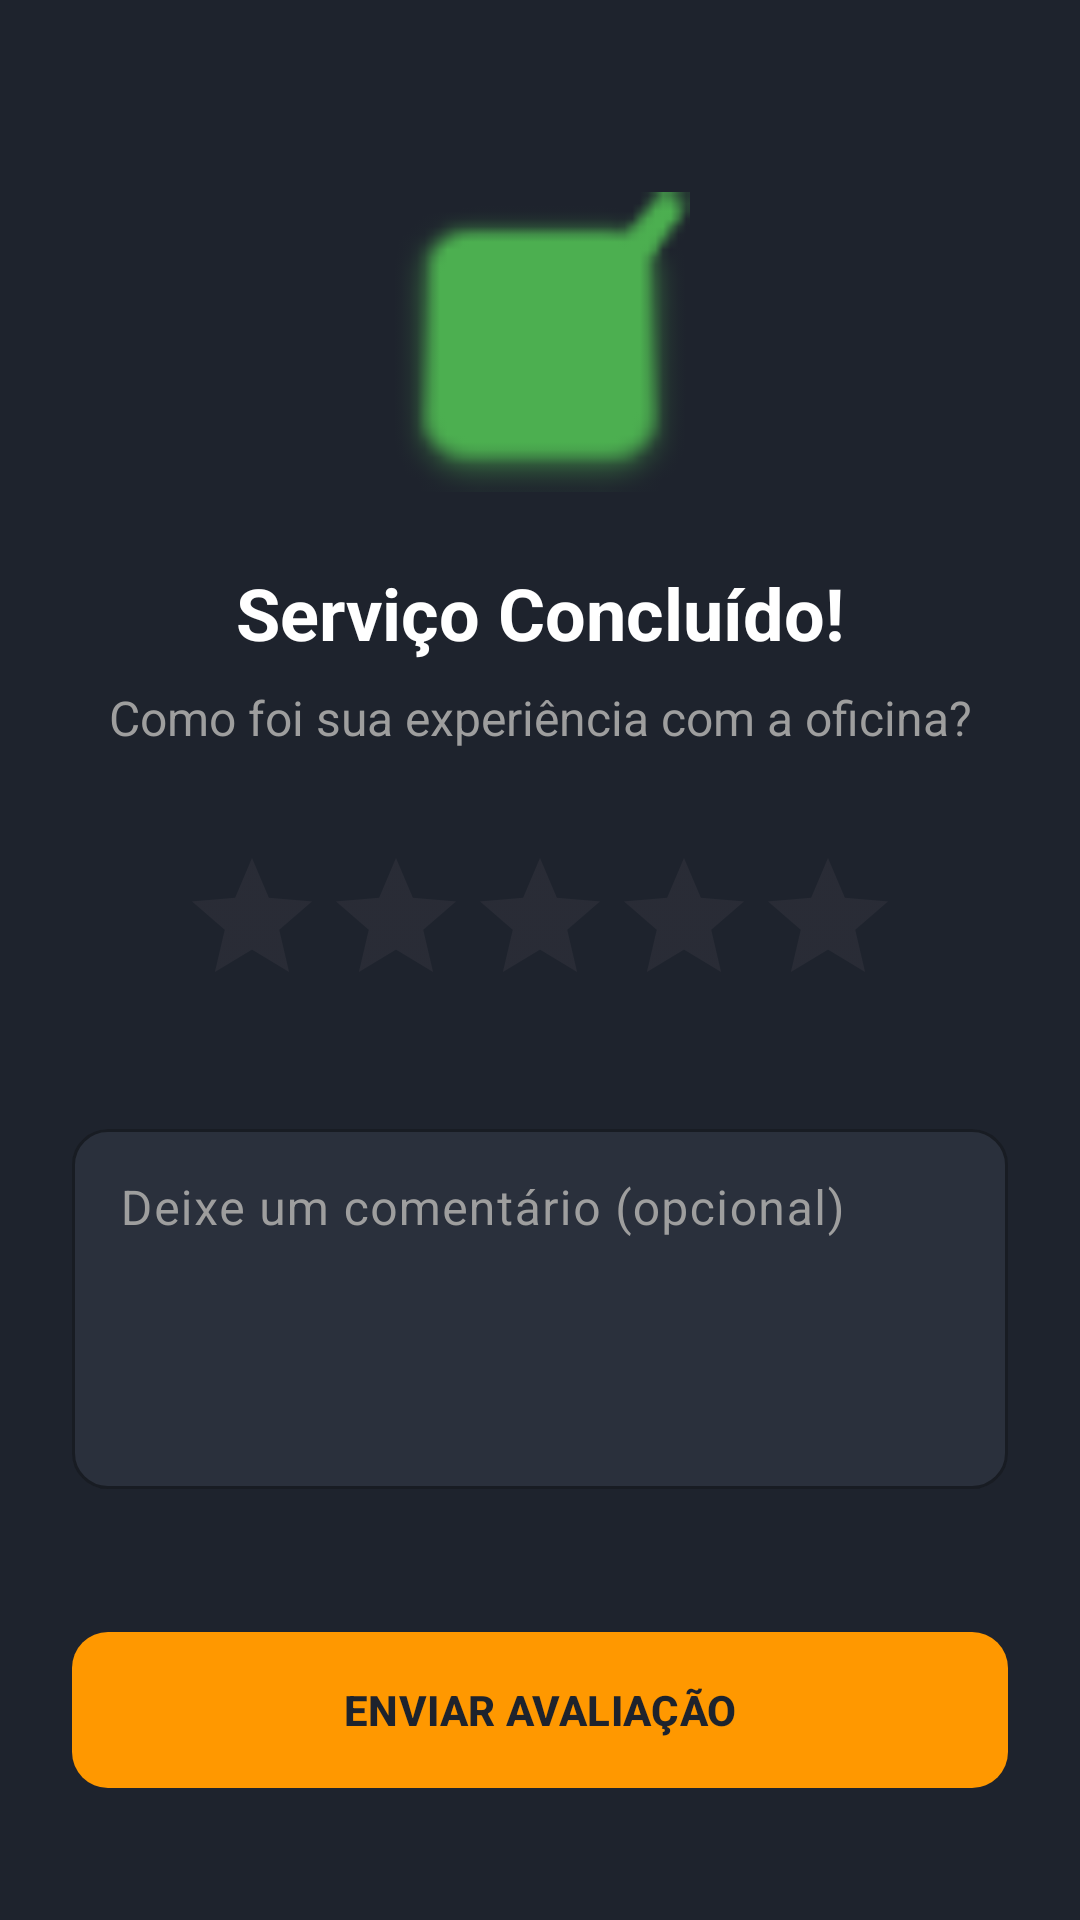

Reconstruct the res/layout file that produces this screen, plus the resources it refers to.
<!-- AndroidManifest.xml: application theme Theme.Salvo -->
<!-- res/layout/activity_avaliacao.xml -->
<?xml version="1.0" encoding="utf-8"?>
<androidx.constraintlayout.widget.ConstraintLayout
    xmlns:android="http://schemas.android.com/apk/res/android"
    xmlns:app="http://schemas.android.com/apk/res-auto"
    android:layout_width="match_parent"
    android:layout_height="match_parent"
    android:background="#1E232D"
    android:padding="24dp">

    <ImageView
        android:id="@+id/iv_check_sucesso"
        android:layout_width="100dp"
        android:layout_height="100dp"
        android:layout_marginTop="40dp"
        android:src="@android:drawable/checkbox_on_background"
        app:tint="#4CAF50"
        app:layout_constraintEnd_toEndOf="parent"
        app:layout_constraintStart_toStartOf="parent"
        app:layout_constraintTop_toTopOf="parent" />

    <TextView
        android:id="@+id/tv_obrigado"
        android:layout_width="wrap_content"
        android:layout_height="wrap_content"
        android:layout_marginTop="24dp"
        android:text="Serviço Concluído!"
        android:textColor="#FFFFFF"
        android:textSize="24sp"
        android:textStyle="bold"
        app:layout_constraintEnd_toEndOf="parent"
        app:layout_constraintStart_toStartOf="parent"
        app:layout_constraintTop_toBottomOf="@id/iv_check_sucesso" />

    <TextView
        android:id="@+id/tv_pergunta"
        android:layout_width="match_parent"
        android:layout_height="wrap_content"
        android:layout_marginTop="8dp"
        android:text="Como foi sua experiência com a oficina?"
        android:textAlignment="center"
        android:textColor="#9E9E9E"
        android:textSize="16sp"
        app:layout_constraintTop_toBottomOf="@id/tv_obrigado" />

    <RatingBar
        android:id="@+id/rating_bar"
        android:layout_width="wrap_content"
        android:layout_height="wrap_content"
        android:layout_marginTop="32dp"
        android:numStars="5"
        android:stepSize="1.0"
        android:progressTint="#F39C12"
        android:secondaryProgressTint="#F39C12"
        app:layout_constraintEnd_toEndOf="parent"
        app:layout_constraintStart_toStartOf="parent"
        app:layout_constraintTop_toBottomOf="@id/tv_pergunta" />

    <com.google.android.material.textfield.TextInputLayout
        android:id="@+id/til_comentario"
        android:layout_width="match_parent"
        android:layout_height="wrap_content"
        android:layout_marginTop="32dp"
        app:boxBackgroundColor="#2A303C"
        app:boxCornerRadiusTopStart="12dp"
        app:boxCornerRadiusTopEnd="12dp"
        app:boxCornerRadiusBottomStart="12dp"
        app:boxCornerRadiusBottomEnd="12dp"
        app:hintTextColor="#FF9800"
        android:textColorHint="#9E9E9E"
        app:boxStrokeColor="#FF9800"
        app:layout_constraintTop_toBottomOf="@id/rating_bar">

        <com.google.android.material.textfield.TextInputEditText
            android:id="@+id/et_comentario_avaliacao"
            android:layout_width="match_parent"
            android:layout_height="120dp"
            android:gravity="top"
            android:hint="Deixe um comentário (opcional)"
            android:textColor="#FFFFFF"
            android:inputType="textMultiLine" />
    </com.google.android.material.textfield.TextInputLayout>

    <com.google.android.material.button.MaterialButton
        android:id="@+id/btn_enviar_avaliacao"
        android:layout_width="match_parent"
        android:layout_height="60dp"
        android:layout_marginBottom="16dp"
        android:text="ENVIAR AVALIAÇÃO"
        android:textColor="#1E232D"
        android:textStyle="bold"
        app:backgroundTint="#FF9800"
        app:cornerRadius="12dp"
        app:layout_constraintBottom_toBottomOf="parent" />

</androidx.constraintlayout.widget.ConstraintLayout>
<!-- resources referenced by this layout -->
<resources>
  <style name="Theme.Salvo" parent="Theme.Material3.Light.NoActionBar">
          <item name="colorPrimary">@color/purple_500</item>
          <item name="colorPrimaryDark">@color/purple_700</item>
          <item name="colorAccent">@color/teal_200</item>
      </style>
  <color name="purple_500">#FF6200EE</color>
  <color name="purple_700">#FF3700B3</color>
  <color name="teal_200">#FF03DAC5</color>
</resources>
